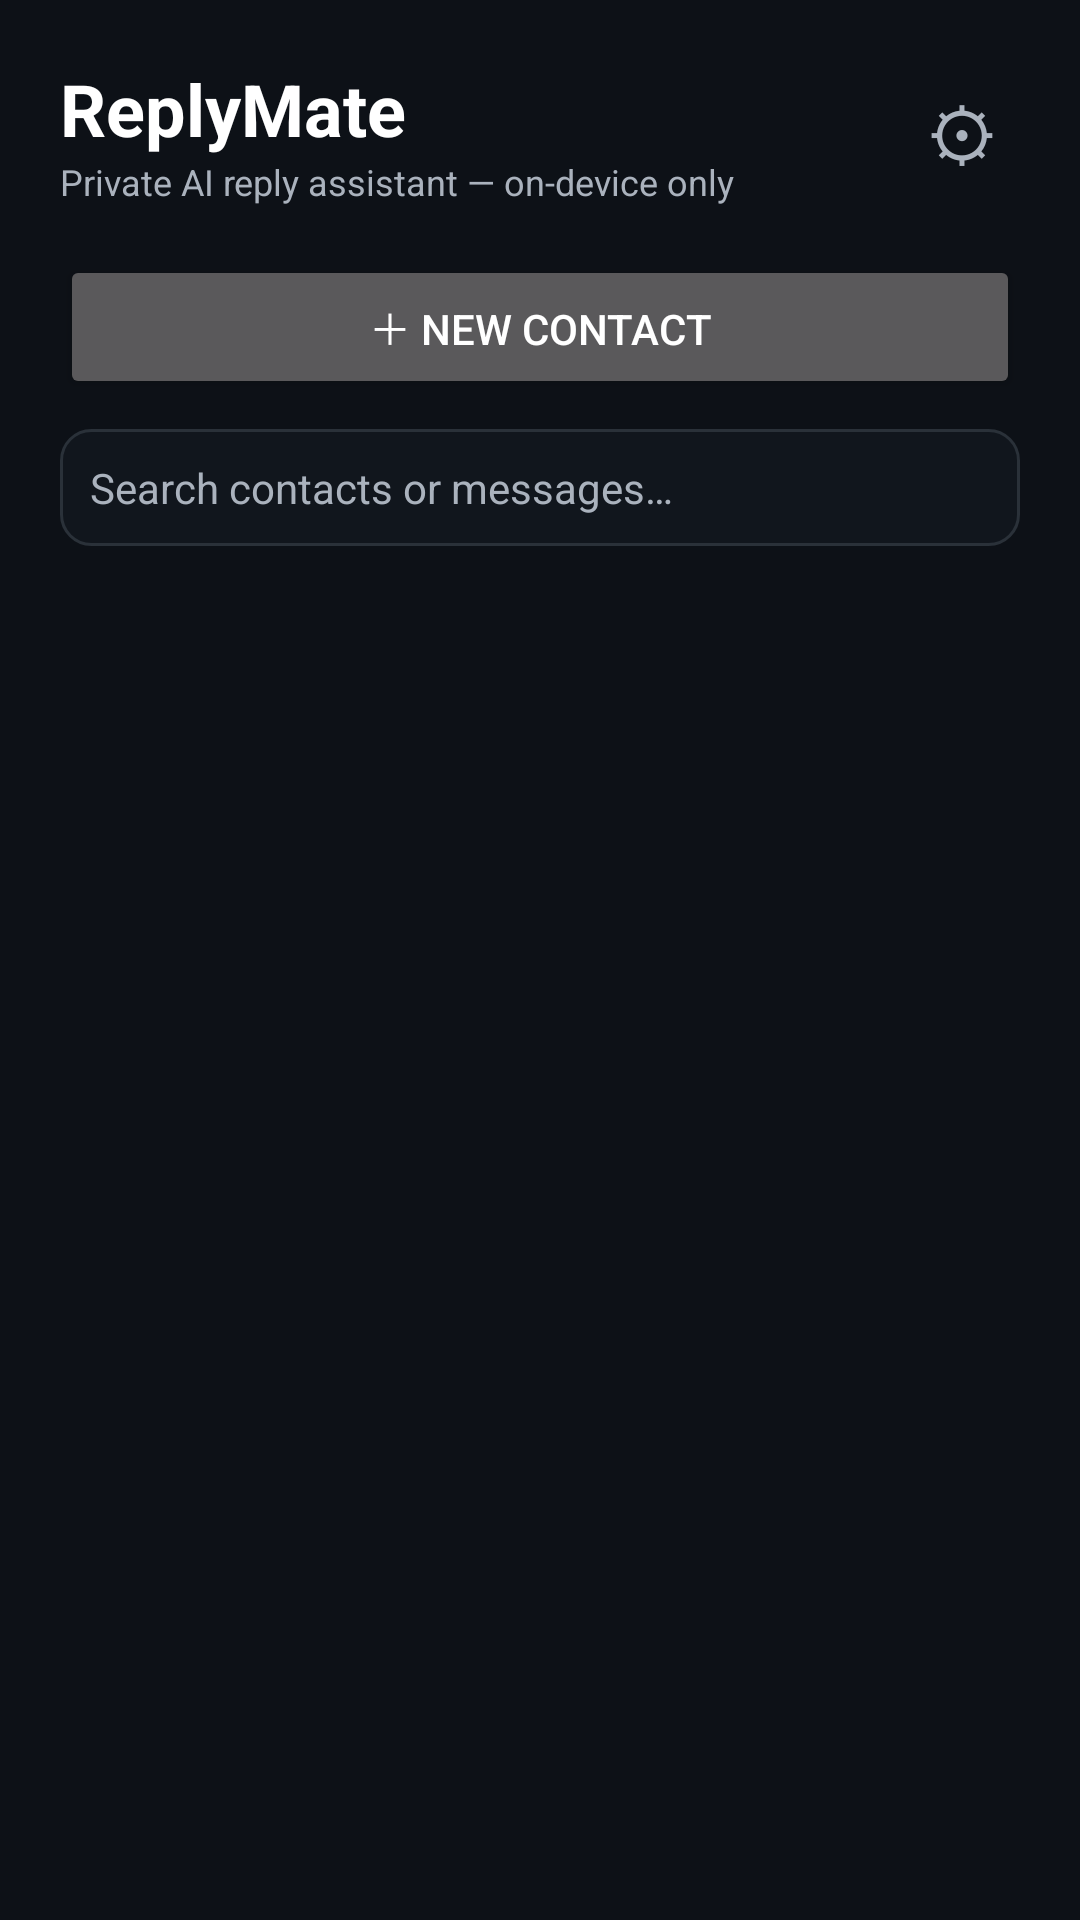

Produce the Android XML layout that renders to this screen, including the resource entries it uses.
<!-- AndroidManifest.xml: application theme ReplyMateTheme -->
<!-- res/layout/activity_home.xml -->
<?xml version="1.0" encoding="utf-8"?>
<LinearLayout xmlns:android="http://schemas.android.com/apk/res/android"
    android:layout_width="match_parent"
    android:layout_height="match_parent"
    android:orientation="vertical"
    android:background="@color/bg"
    android:padding="20dp">

    <LinearLayout
        android:layout_width="match_parent"
        android:layout_height="wrap_content"
        android:orientation="horizontal"
        android:gravity="center_vertical">

        <LinearLayout
            android:layout_width="0dp"
            android:layout_height="wrap_content"
            android:layout_weight="1"
            android:orientation="vertical">

            <TextView
                android:layout_width="wrap_content"
                android:layout_height="wrap_content"
                android:text="@string/app_name"
                android:textColor="@color/text_primary"
                android:textSize="24sp"
                android:textStyle="bold" />

            <TextView
                android:layout_width="wrap_content"
                android:layout_height="wrap_content"
                android:text="@string/home_sub"
                android:textColor="@color/text_dim"
                android:textSize="12sp" />
        </LinearLayout>

        <TextView
            android:id="@+id/settings_btn"
            android:layout_width="wrap_content"
            android:layout_height="wrap_content"
            android:text="⚙"
            android:textColor="@color/text_dim"
            android:textSize="24sp"
            android:padding="8dp" />
    </LinearLayout>

    <TextView
        android:id="@+id/home_status"
        android:layout_width="match_parent"
        android:layout_height="wrap_content"
        android:layout_marginTop="10dp"
        android:textColor="@color/accent"
        android:textSize="12sp"
        android:visibility="gone" />

    
    <TextView
        android:id="@+id/home_privacy"
        android:layout_width="match_parent"
        android:layout_height="wrap_content"
        android:layout_marginTop="6dp"
        android:textColor="@color/text_dim"
        android:textSize="11sp"
        android:visibility="gone" />

    <Button
        android:id="@+id/new_btn"
        android:layout_width="match_parent"
        android:layout_height="wrap_content"
        android:layout_marginTop="16dp"
        android:text="@string/home_new_contact" />

    <EditText
        android:id="@+id/home_search"
        android:layout_width="match_parent"
        android:layout_height="wrap_content"
        android:layout_marginTop="10dp"
        android:hint="@string/home_search_hint"
        android:textColorHint="@color/text_dim"
        android:textColor="@color/text_primary"
        android:textSize="14sp"
        android:background="@drawable/bg_field"
        android:padding="10dp"
        android:singleLine="true"
        android:inputType="text" />

    <ScrollView
        android:layout_width="match_parent"
        android:layout_height="0dp"
        android:layout_weight="1"
        android:layout_marginTop="8dp">

        <LinearLayout
            android:id="@+id/contact_list"
            android:layout_width="match_parent"
            android:layout_height="wrap_content"
            android:orientation="vertical" />
    </ScrollView>

    <TextView
        android:id="@+id/empty_state"
        android:layout_width="match_parent"
        android:layout_height="wrap_content"
        android:gravity="center"
        android:padding="24dp"
        android:text="@string/home_empty"
        android:textColor="@color/text_dim"
        android:textSize="14sp"
        android:visibility="gone" />

</LinearLayout>
<!-- resources referenced by this layout -->
<resources>
  <color name="accent">#0A84FF</color>
  <color name="bg">#0D1117</color>
  <color name="text_dim">#AAB2BD</color>
  <color name="text_primary">#FFFFFF</color>
  <!-- drawable bg_field (drawable) -->
  <?xml version="1.0" encoding="utf-8"?>
  <shape xmlns:android="http://schemas.android.com/apk/res/android" android:shape="rectangle">
      <solid android:color="#11161D" />
      <stroke android:width="1dp" android:color="#2A3139" />
      <corners android:radius="10dp" />
  </shape>
  <string name="app_name">ReplyMate</string>
  <string name="home_empty">No contacts yet.\nAdd someone to start drafting replies.</string>
  <string name="home_new_contact">＋ New contact</string>
  <string name="home_search_hint">Search contacts or messages…</string>
  <string name="home_sub">Private AI reply assistant — on-device only</string>
  <style name="ReplyMateTheme" parent="android:style/Theme.Material.NoActionBar">
          <item name="android:windowBackground">@color/bg</item>
          <item name="android:colorAccent">@color/accent</item>
          <item name="android:statusBarColor">@color/bg</item>
          <item name="android:navigationBarColor">@color/bg</item>
          <item name="android:textColorPrimary">@color/text_primary</item>
      </style>
</resources>
